Dataset: Augmented Dataset (GitHub, Arjavjain100/Apple-Scab-Detection). Classes: healthy, scab.

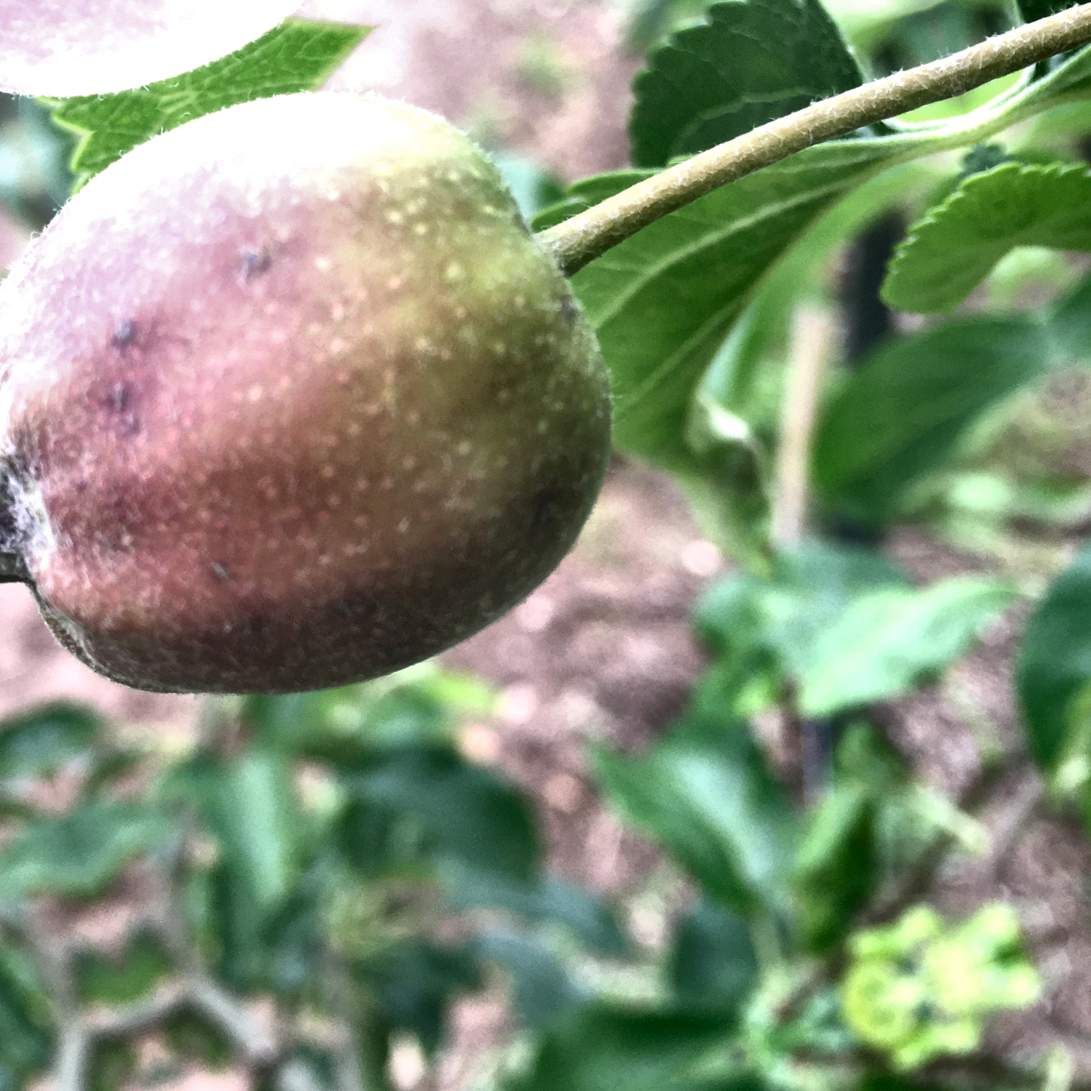
Label: scab

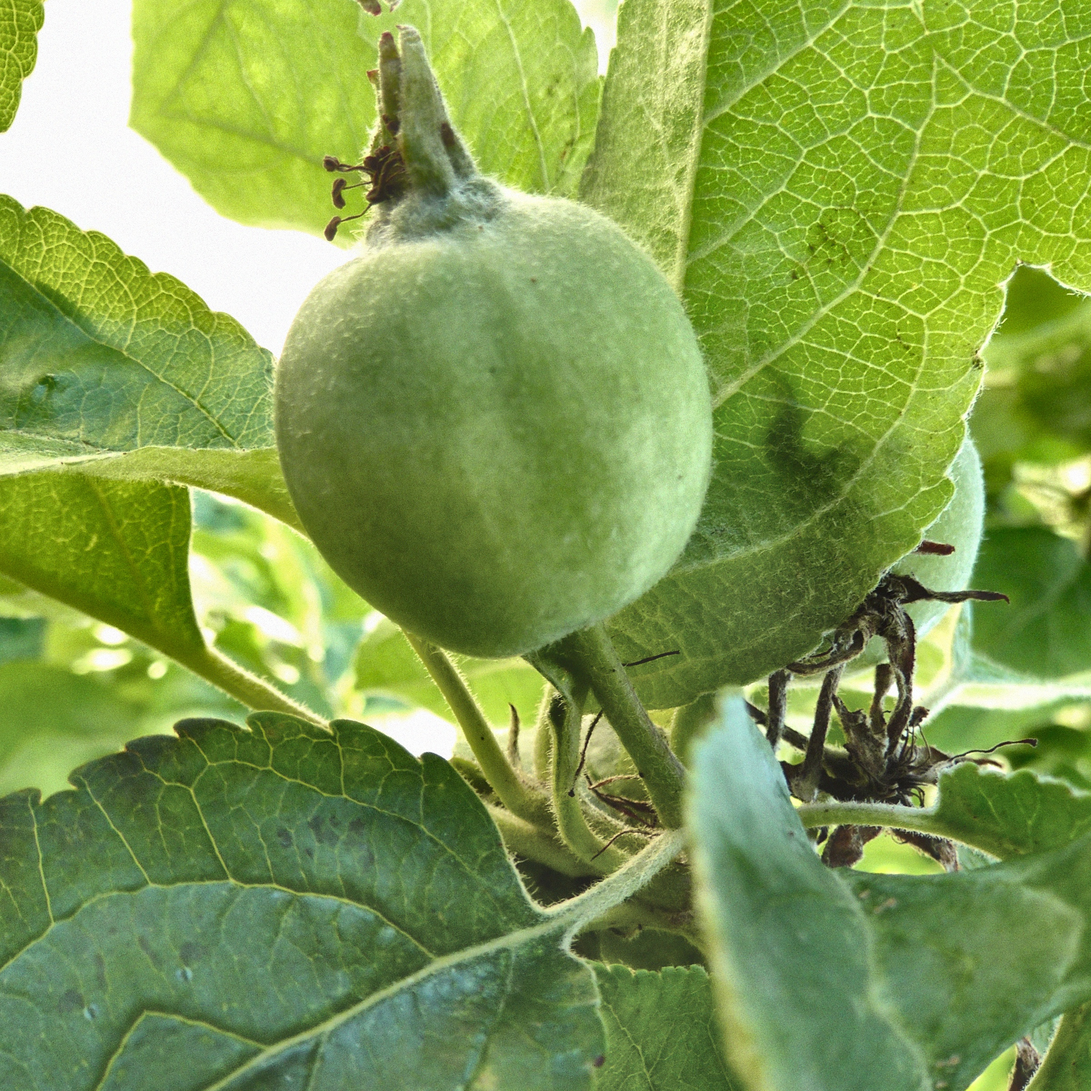
Label: healthy

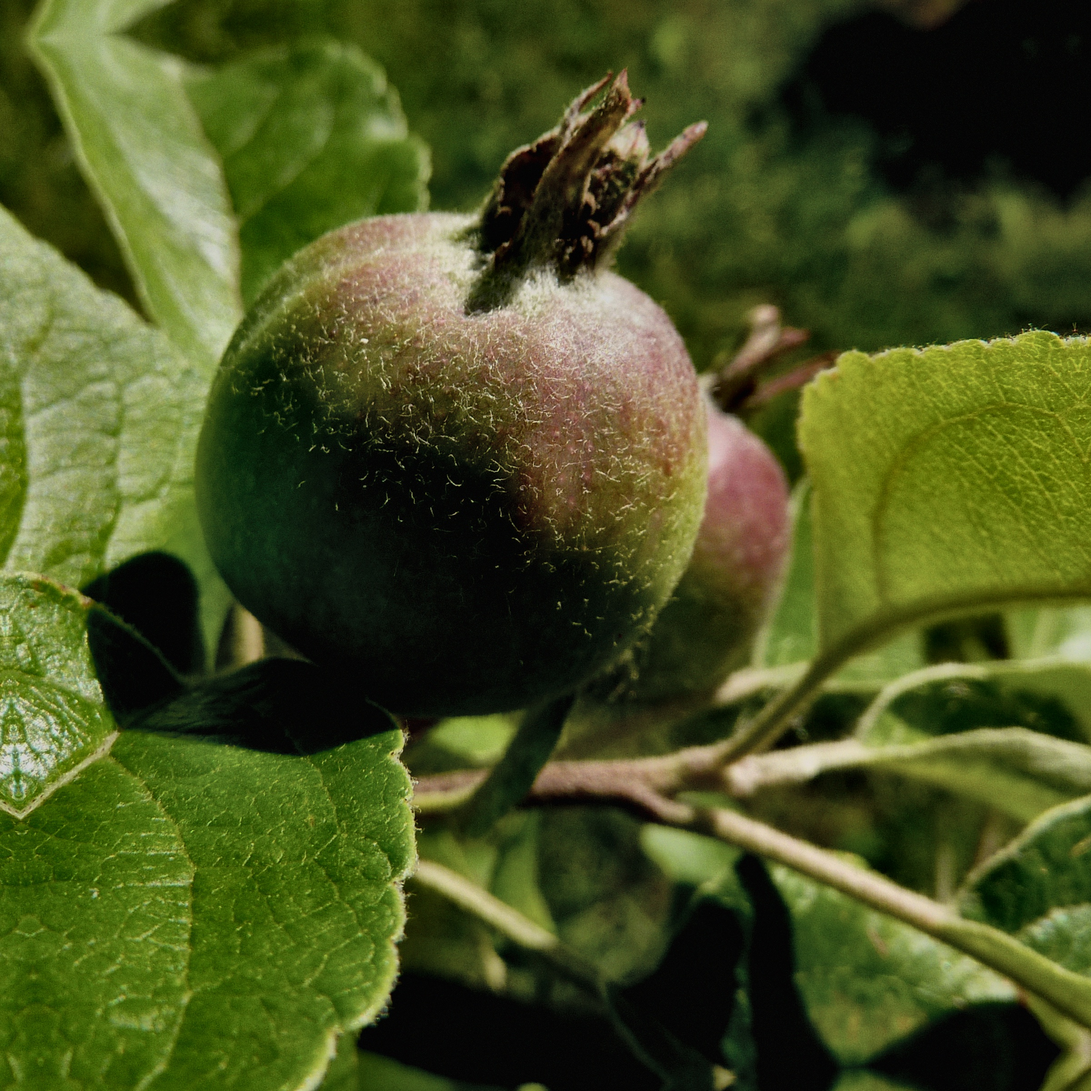
Label: healthy

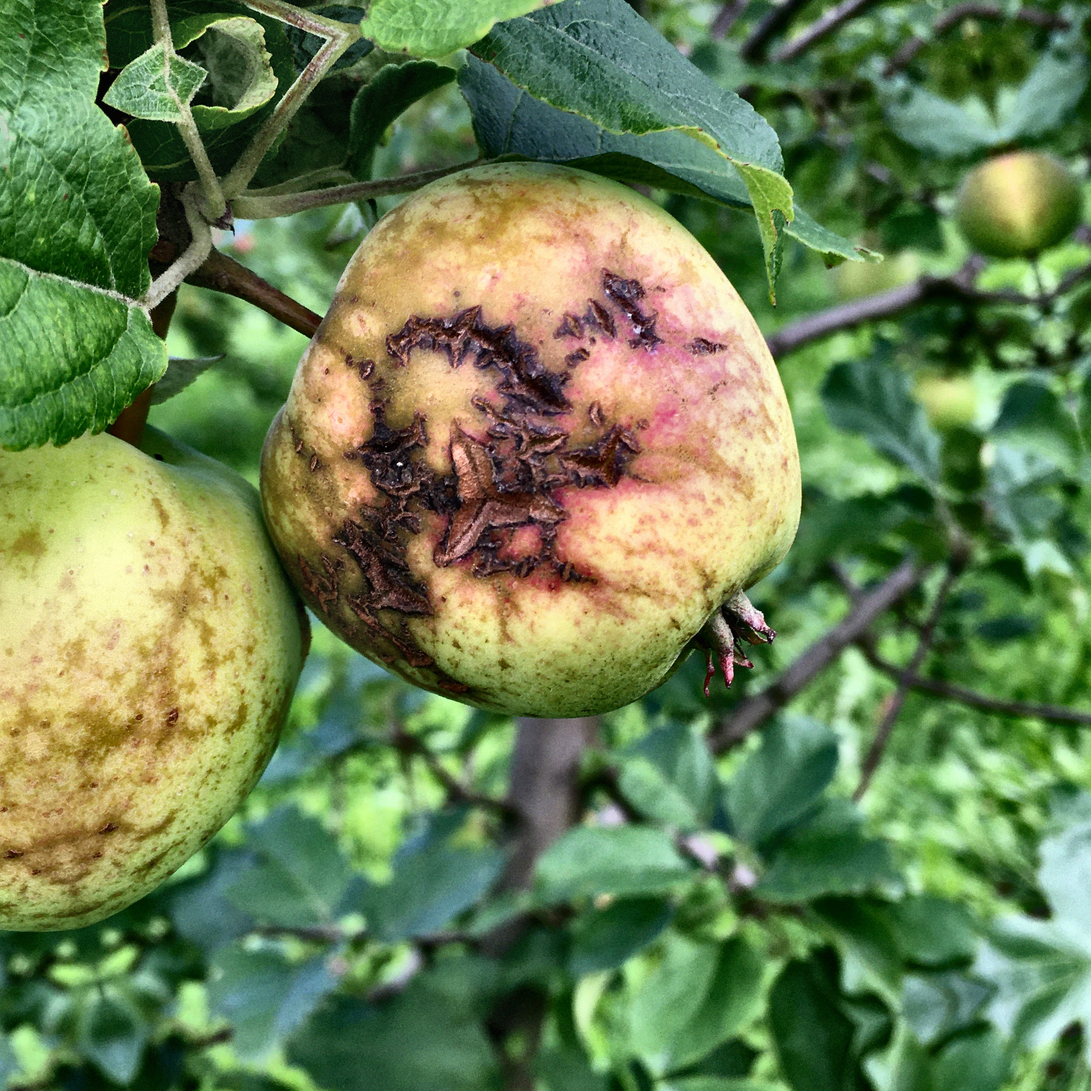
Label: scab

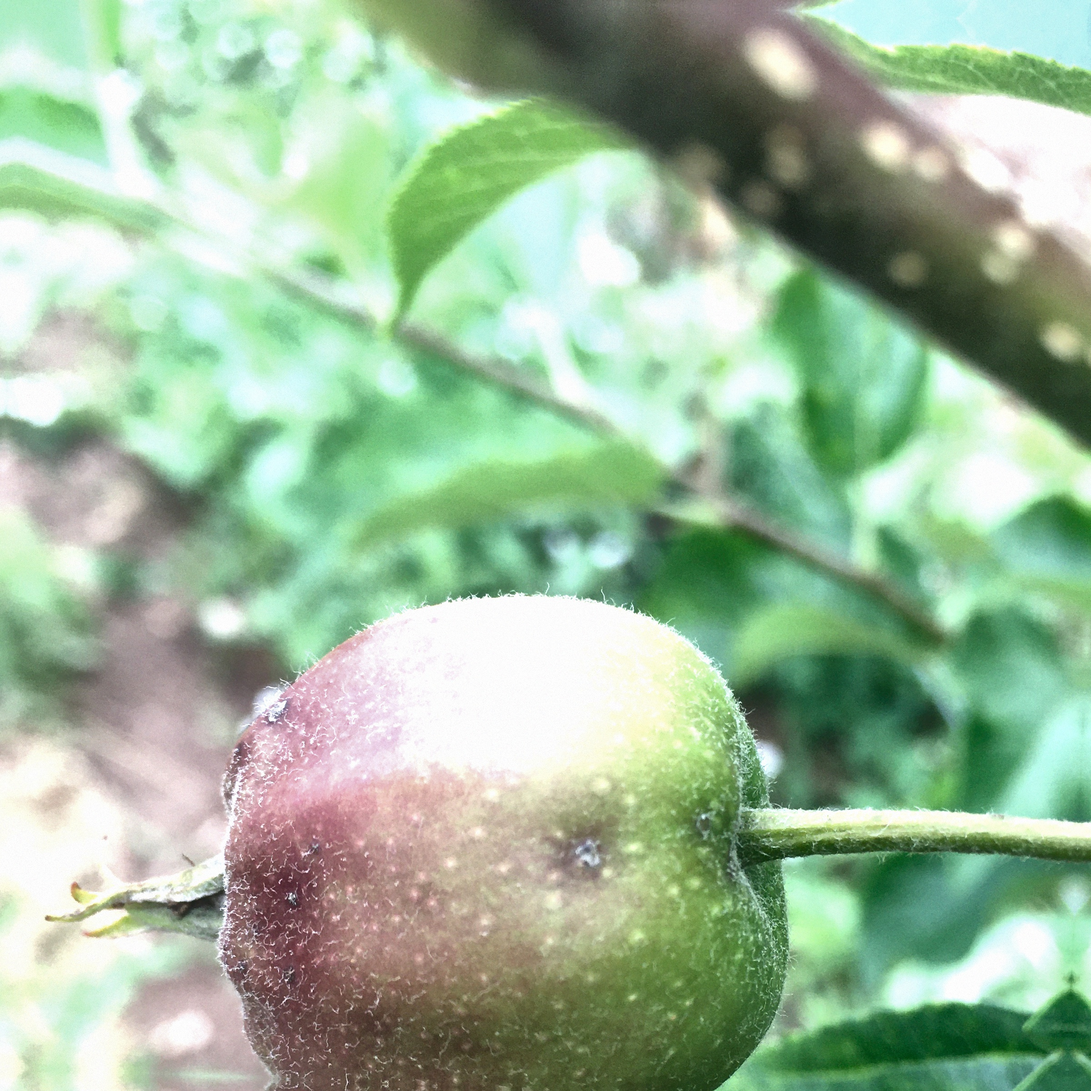
Label: scab

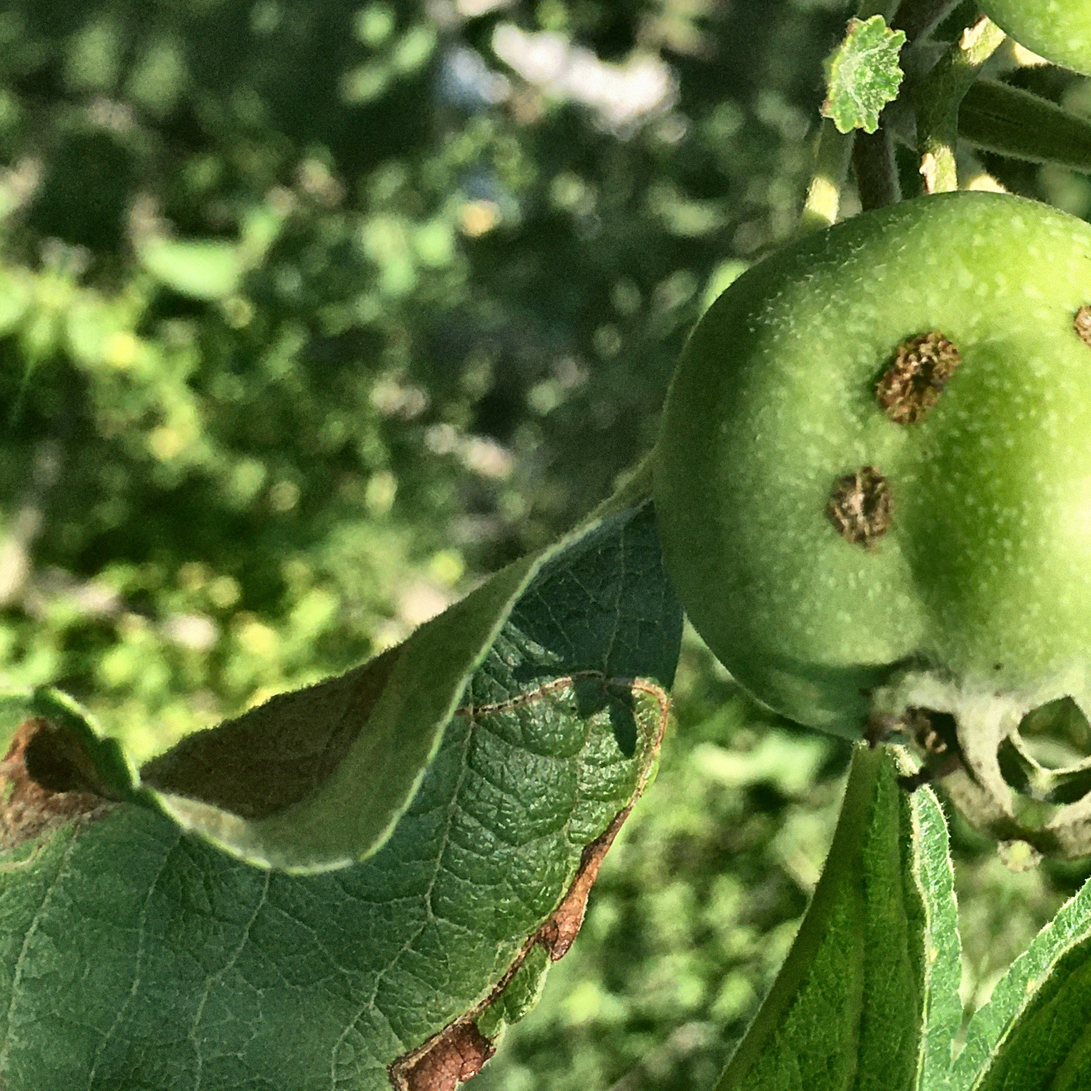
Label: scab
